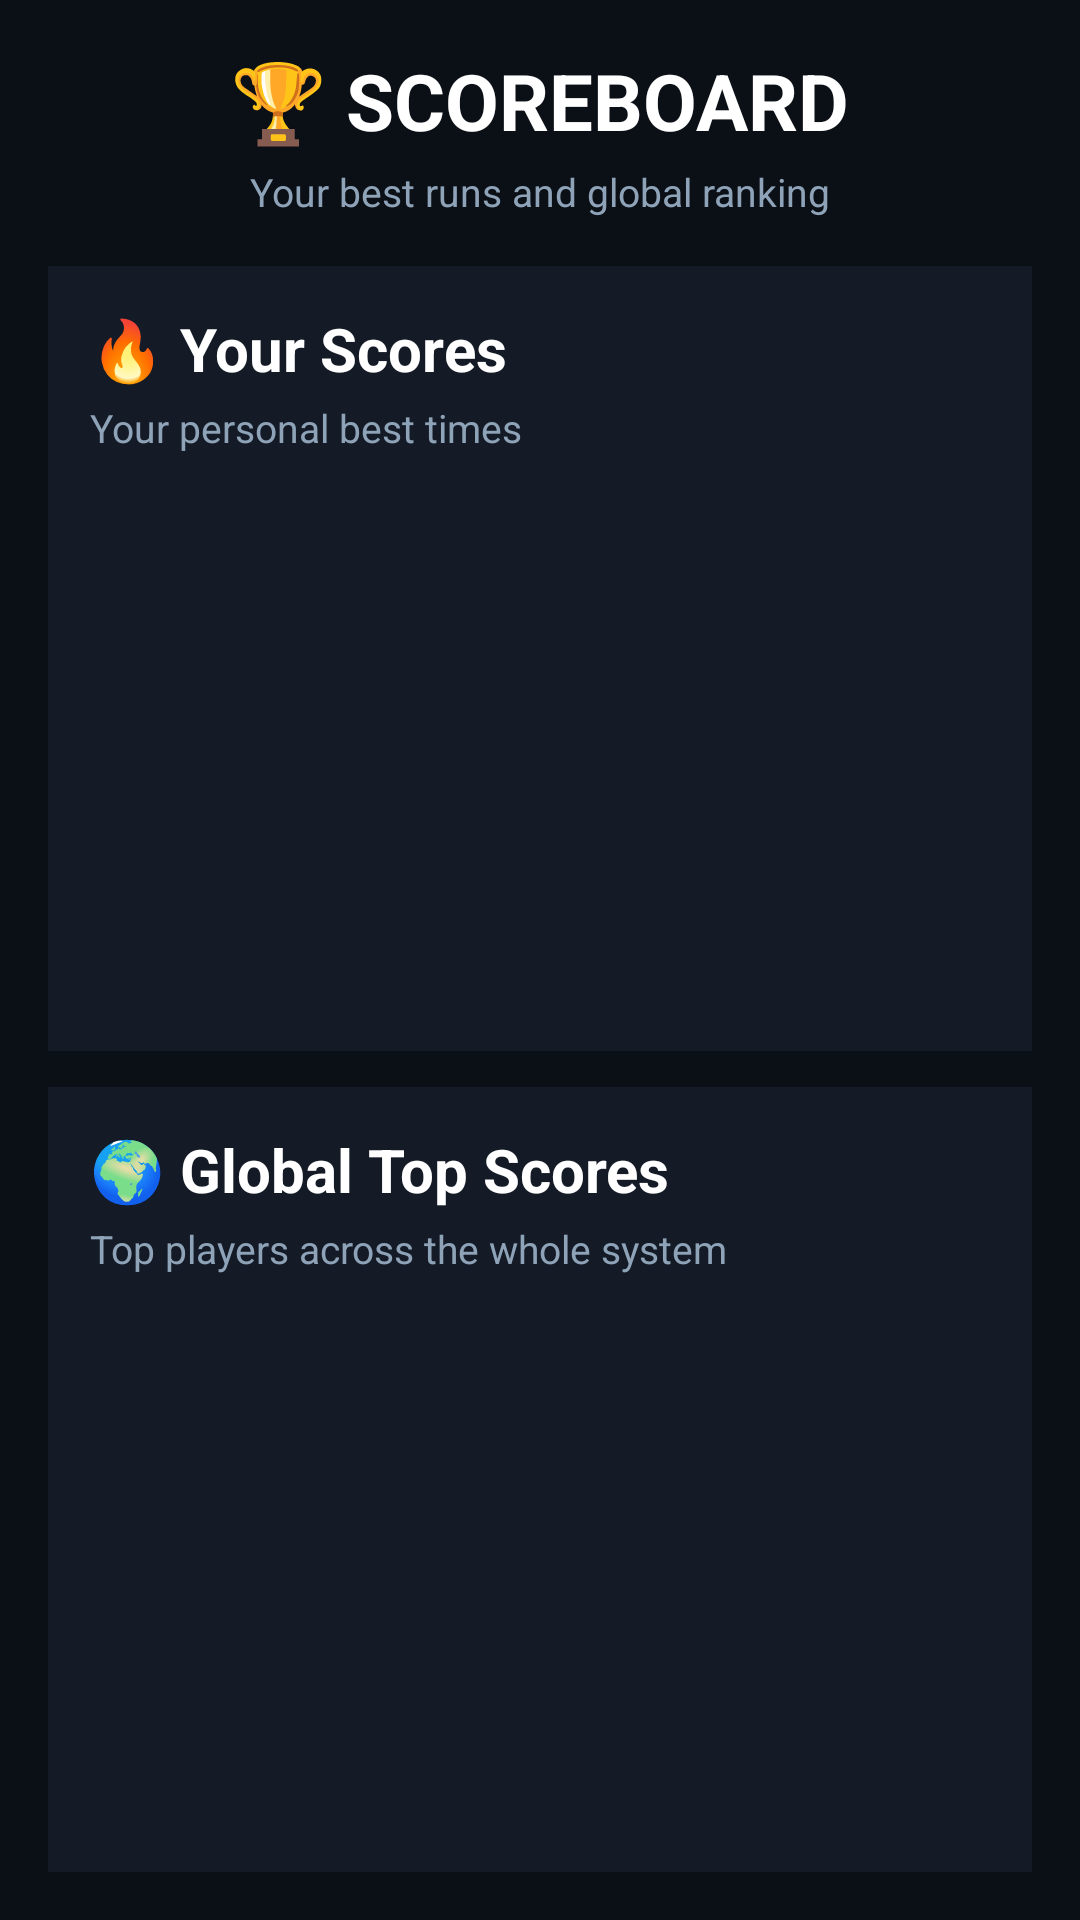

Produce the Android XML layout that renders to this screen, including the resource entries it uses.
<!-- AndroidManifest.xml: application theme Theme.MyApplication6 -->
<!-- res/layout/activity_scores.xml -->
<?xml version="1.0" encoding="utf-8"?>
<LinearLayout xmlns:android="http://schemas.android.com/apk/res/android"
    android:layout_width="match_parent"
    android:layout_height="match_parent"
    android:orientation="vertical"
    android:background="#0B0F16"
    android:padding="16dp">

    <RelativeLayout
        android:layout_width="match_parent"
        android:layout_height="wrap_content"
        android:layout_marginBottom="16dp">


        <LinearLayout
            android:layout_width="wrap_content"
            android:layout_height="wrap_content"
            android:layout_centerInParent="true"
            android:gravity="center"
            android:orientation="vertical">

            <TextView
                android:layout_width="wrap_content"
                android:layout_height="wrap_content"
                android:text="🏆 SCOREBOARD"
                android:textColor="#FFFFFF"
                android:textSize="26sp"
                android:textStyle="bold" />

            <TextView
                android:layout_width="wrap_content"
                android:layout_height="wrap_content"
                android:layout_marginTop="4dp"
                android:text="Your best runs and global ranking"
                android:textColor="#8FA3B8"
                android:textSize="13sp" />
        </LinearLayout>

    </RelativeLayout>

    <LinearLayout
        android:layout_width="match_parent"
        android:layout_height="0dp"
        android:layout_weight="1"
        android:layout_marginBottom="12dp"
        android:background="#141B26"
        android:orientation="vertical"
        android:padding="14dp">

        <TextView
            android:id="@+id/userScoresTitle"
            android:layout_width="wrap_content"
            android:layout_height="wrap_content"
            android:text="🔥 Your Scores"
            android:textColor="#FFFFFF"
            android:textSize="20sp"
            android:textStyle="bold" />

        <TextView
            android:layout_width="wrap_content"
            android:layout_height="wrap_content"
            android:layout_marginTop="4dp"
            android:layout_marginBottom="10dp"
            android:text="Your personal best times"
            android:textColor="#8FA3B8"
            android:textSize="13sp" />

        <androidx.recyclerview.widget.RecyclerView
            android:id="@+id/userScoresRecycler"
            android:layout_width="match_parent"
            android:layout_height="0dp"
            android:layout_weight="1"
            android:clipToPadding="false"
            android:paddingBottom="4dp" />

    </LinearLayout>

    <LinearLayout
        android:layout_width="match_parent"
        android:layout_height="0dp"
        android:layout_weight="1"
        android:background="#141B26"
        android:orientation="vertical"
        android:padding="14dp">

        <TextView
            android:id="@+id/globalScoresTitle"
            android:layout_width="wrap_content"
            android:layout_height="wrap_content"
            android:text="🌍 Global Top Scores"
            android:textColor="#FFFFFF"
            android:textSize="20sp"
            android:textStyle="bold" />

        <TextView
            android:layout_width="wrap_content"
            android:layout_height="wrap_content"
            android:layout_marginTop="4dp"
            android:layout_marginBottom="10dp"
            android:text="Top players across the whole system"
            android:textColor="#8FA3B8"
            android:textSize="13sp" />

        <androidx.recyclerview.widget.RecyclerView
            android:id="@+id/globalScoresRecycler"
            android:layout_width="match_parent"
            android:layout_height="0dp"
            android:layout_weight="1"
            android:clipToPadding="false"
            android:paddingBottom="4dp" />

    </LinearLayout>

</LinearLayout>
<!-- resources referenced by this layout -->
<resources>
  <style name="Theme.MyApplication6" parent="Theme.AppCompat.Light.NoActionBar" />
</resources>
